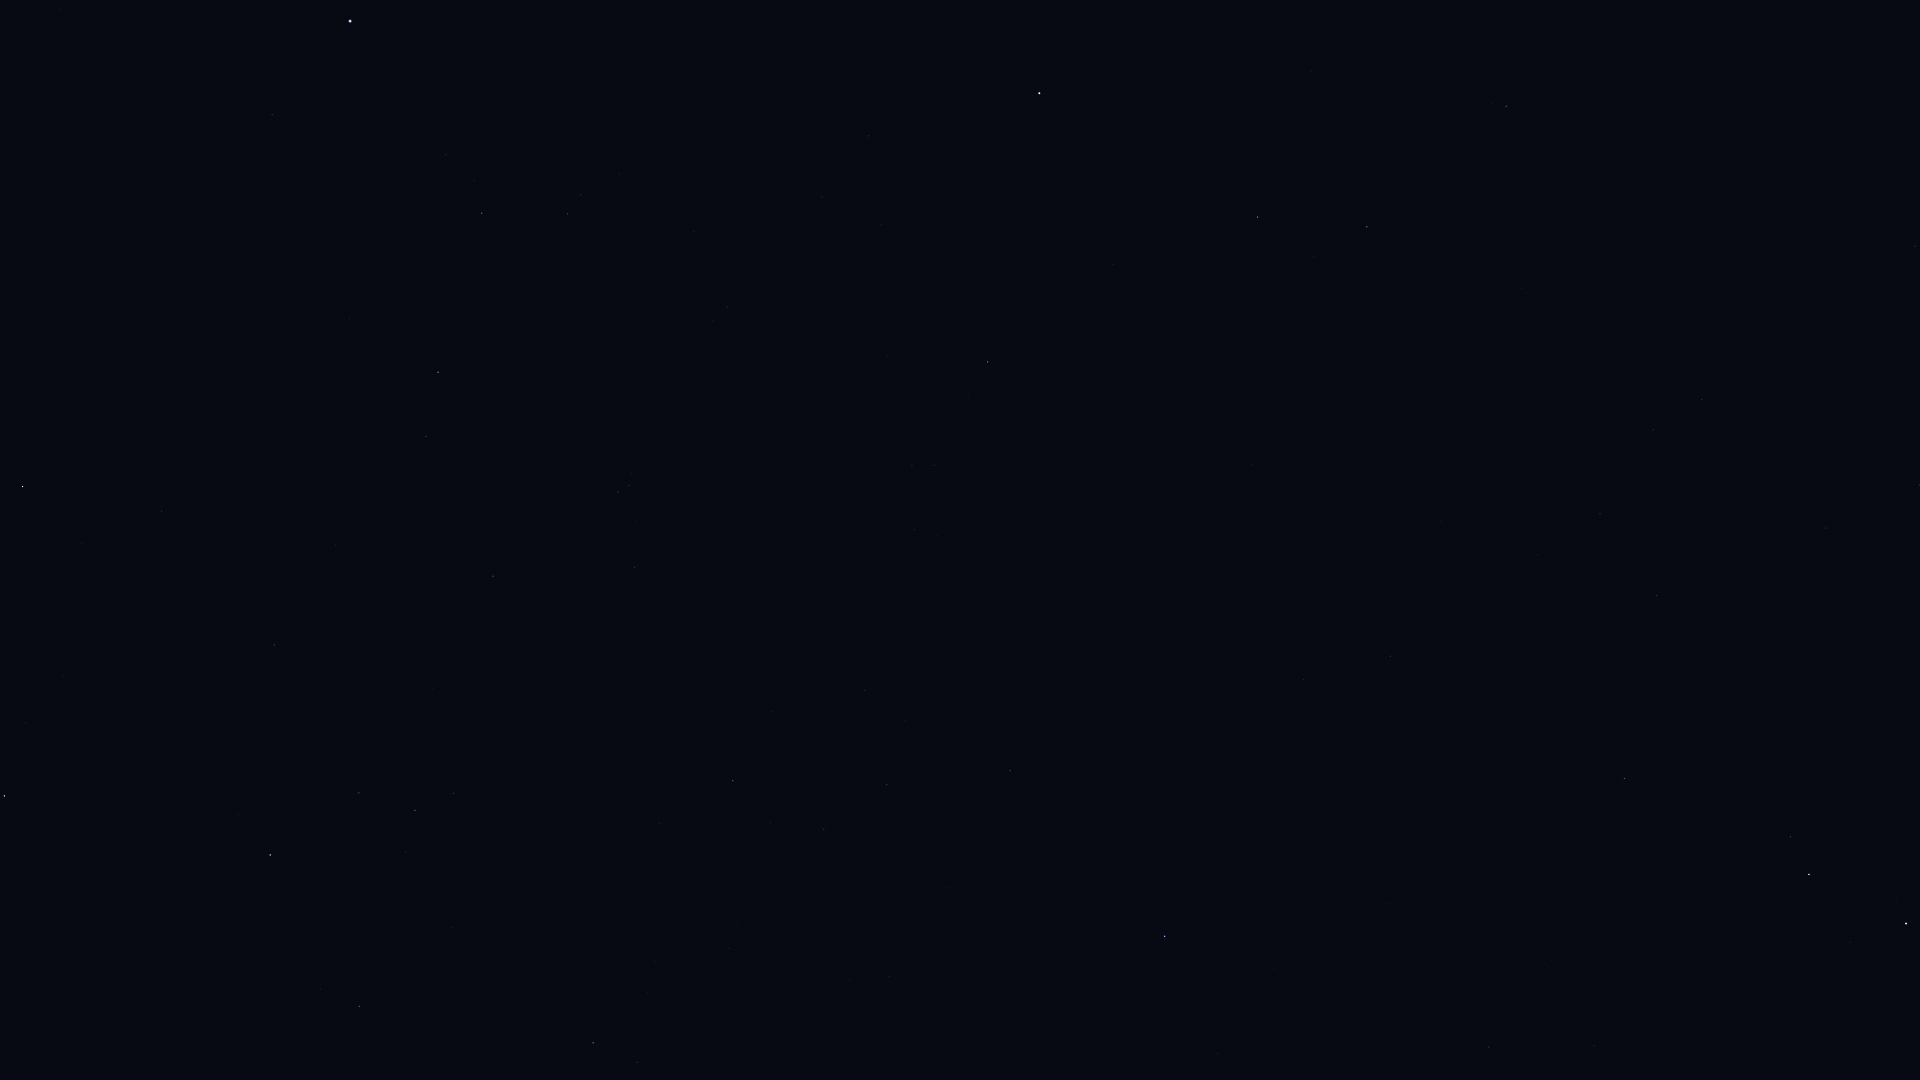

Source data for this figure (header and first rows):
Star_ID, Name, X, Y
1067, Algenib, 1165, 936
1547, Citadelle, 1189, 896
1645, HIP 1645, 1145, 755
2247, Felixvarela, 972, 169
3419, Diphda, 1039, 93
3760, HIP 3760, 1299, 674
4906, HIP 4906, 1390, 656
5737, Revati, 1452, 625
5742, HIP 5742, 1594, 1046
7007, HIP 7007, 1538, 555
7097, Alpherg, 1624, 779
7884, HIP 7884, 1600, 514
8198, Torcular, 1657, 596
8645, Baten Kaitos, 1506, 106
8832, Mesarthim, 1790, 837
8833, HIP 8833, 1653, 430
8903, Sheratan, 1809, 874
9487, Alrescha, 1702, 399
9884, Hamal, 1906, 924
10826, Mira, 1753, 214
106278, Sadalsuud, 4, 796
106786, Bunda, 26, 723
107251, Bosona, 66, 723
107556, Deneb Algedi, 22, 487
108661, HIP 108661, 29, 134
109074, Sadalmelik, 270, 855
109139, HIP 109139, 161, 511
109422, HIP 109422, 60, 10
109427, Biham, 359, 1006
110003, Ancha, 274, 645
110395, Sadachbia, 359, 793
110813, Lionrock, 262, 387
111123, HIP 111123, 335, 545
111497, HIP 111497, 453, 793
111710, Situla, 432, 689
111954, HIP 111954, 272, 115
112029, Homam, 593, 1043
112716, HIP 112716, 426, 437
113136, Skat, 438, 372
113368, Fomalhaut, 350, 21
113889, Fumalsamakah, 659, 823
114322, Ebla, 637, 668
114341, HIP 114341, 482, 213
114855, HIP 114855, 618, 492
114971, HIP 114971, 733, 781
115227, HIP 115227, 770, 823
115438, HIP 115438, 568, 214
115738, HIP 115738, 772, 712
115830, HIP 115830, 824, 829
116771, HIP 116771, 887, 785
116928, HIP 116928, 865, 690
117245, HIP 117245, 905, 721
118268, HIP 118268, 1010, 771
118319, Axólotl, 755, 84
